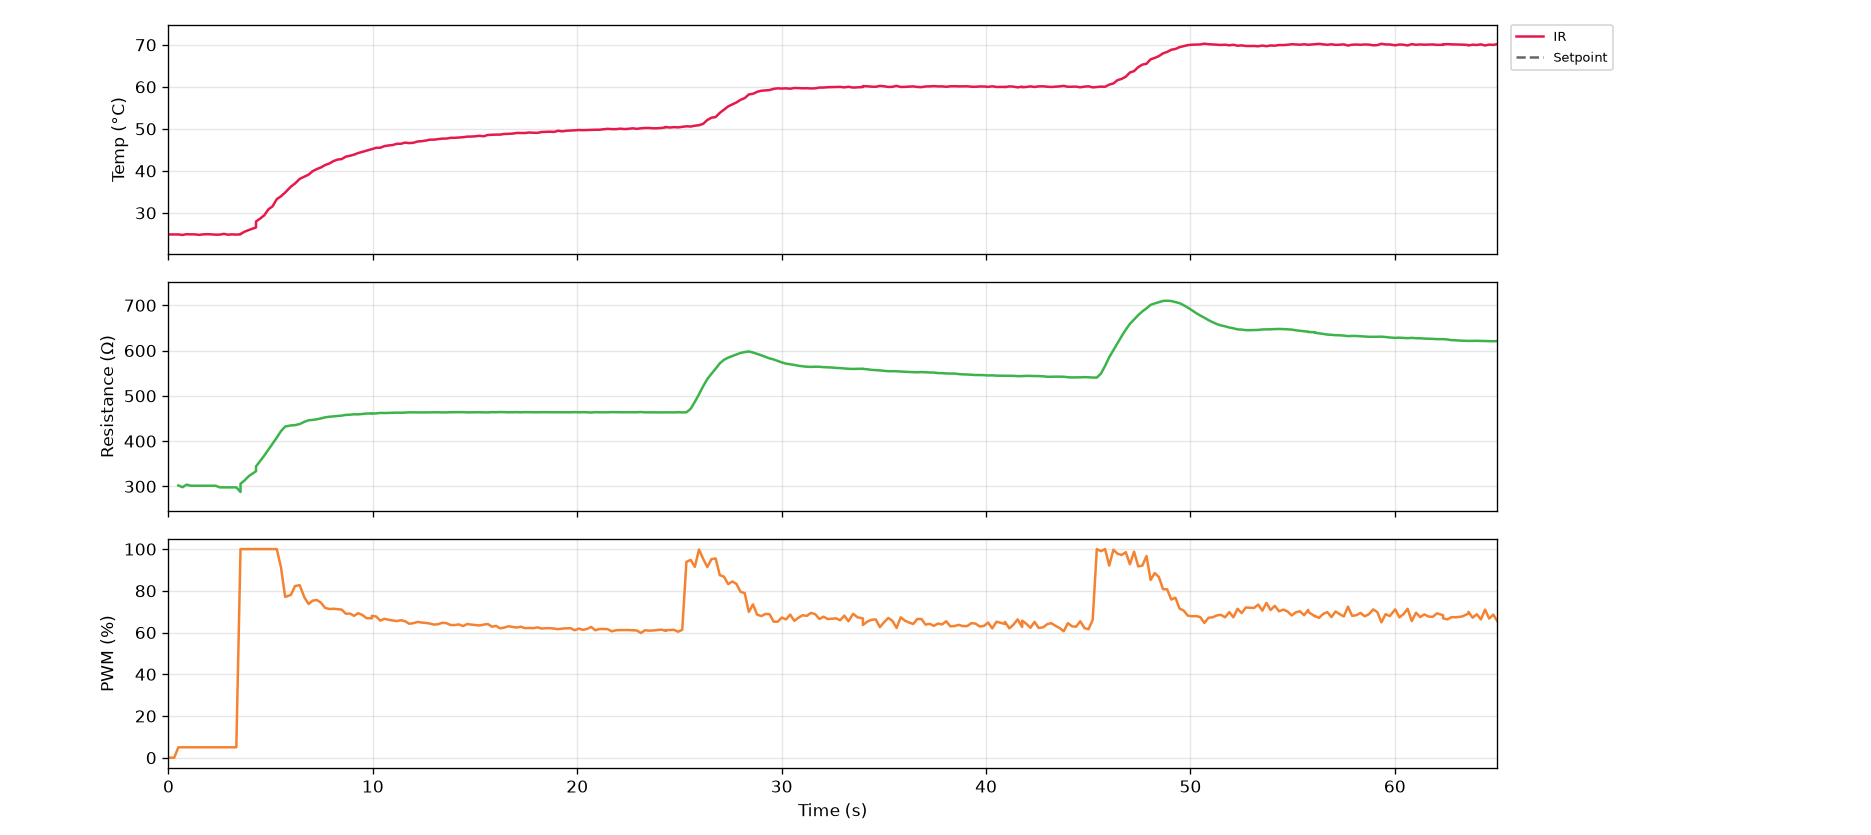

Data behind this chart, as committed beside it:
serial_number, time_s, timestamp, ir_C, thermocouple_C, resistance_ohm, voltage_V, current_mA, pwm_pct, pid_auto, pid_input
G5-5, 0.1, 2026-10-27T15:25:53, 24.87, nan, nan, 0.0, 0.0, 0.0, 0, 0
G5-5, 0.3, 2026-10-27T15:25:53, 24.87, nan, nan, 0.0, 0.0, 0.0, 0, 0
G5-5, 0.5, 2026-10-27T15:25:54, 24.87, nan, 302.1, 0.352, 1.165, 5.0, 0, 0
G5-5, 0.7, 2026-10-27T15:25:54, 24.75, nan, 298.2, 0.44, 1.476, 5.0, 0, 0
G5-5, 0.9, 2026-10-27T15:25:54, 24.93, nan, 303.9, 0.472, 1.553, 5.0, 0, 0
G5-5, 1.1, 2026-10-27T15:25:54, 24.89, nan, 301.5, 0.48, 1.592, 5.0, 0, 0
G5-5, 1.3, 2026-10-27T15:25:54, 24.89, nan, 301.5, 0.48, 1.592, 5.0, 0, 0
G5-5, 1.5, 2026-10-27T15:25:55, 24.77, nan, 301.5, 0.48, 1.592, 5.0, 0, 0
G5-5, 1.7, 2026-10-27T15:25:55, 24.89, nan, 301.5, 0.48, 1.592, 5.0, 0, 0
G5-5, 1.9, 2026-10-27T15:25:55, 24.93, nan, 301.5, 0.48, 1.592, 5.0, 0, 0
G5-5, 2.1, 2026-10-27T15:25:55, 24.89, nan, 301.5, 0.48, 1.592, 5.0, 0, 0
G5-5, 2.3, 2026-10-27T15:25:55, 24.81, nan, 301.5, 0.48, 1.592, 5.0, 0, 0
G5-5, 2.5, 2026-10-27T15:25:56, 24.83, nan, 297.8, 0.48, 1.612, 5.0, 0, 0
G5-5, 2.7, 2026-10-27T15:25:56, 25.01, nan, 297.8, 0.48, 1.612, 5.0, 0, 0
G5-5, 2.9, 2026-10-27T15:25:56, 24.81, nan, 297.8, 0.48, 1.612, 5.0, 0, 0
G5-5, 3.1, 2026-10-27T15:25:56, 24.89, nan, 297.8, 0.48, 1.612, 5.0, 0, 0
G5-5, 3.3, 2026-10-27T15:25:56, 24.83, nan, 297.8, 0.48, 1.612, 5.0, 0, 0
G5-5, 3.5, 2026-10-27T15:25:57, 24.89, nan, 287.6, 4.496, 15.63, 100.0, 0, 0
G5-5, 3.5, 2026-10-27T15:25:57, 24.99, nan, 305.8, 8.68, 28.39, 100.0, 0, 0
G5-5, 3.7, 2026-10-27T15:25:57, 25.53, nan, 313.5, 9.904, 31.59, 100.0, 0, 0
G5-5, 3.9, 2026-10-27T15:25:57, 25.93, nan, 322.9, 10.46, 32.41, 100.0, 0, 0
G5-5, 4.3, 2026-10-27T15:25:57, 26.53, nan, 333.4, 10.86, 32.58, 100.0, 0, 0
G5-5, 4.3, 2026-10-27T15:25:57, 27.95, nan, 344.1, 11.2, 32.54, 100.0, 0, 0
G5-5, 4.5, 2026-10-27T15:25:58, 28.65, nan, 356, 11.54, 32.41, 100.0, 0, 0
G5-5, 4.7, 2026-10-27T15:25:58, 29.43, nan, 368.1, 11.86, 32.23, 100.0, 0, 0
G5-5, 4.9, 2026-10-27T15:25:58, 30.85, nan, 381, 12.2, 32.02, 100.0, 0, 0
G5-5, 5.1, 2026-10-27T15:25:58, 31.57, nan, 394.4, 12.53, 31.77, 100.0, 0, 0
G5-5, 5.3, 2026-10-27T15:25:58, 33.27, nan, 407.7, 12.86, 31.53, 100.0, 1, 2
G5-5, 5.5, 2026-10-27T15:25:59, 33.95, nan, 422, 13.19, 31.26, 91.3, 1, 2
G5-5, 5.7, 2026-10-27T15:25:59, 34.85, nan, 432.2, 12.83, 29.69, 77.1, 1, 2
G5-5, 6.0, 2026-10-27T15:25:59, 36.23, nan, 434.6, 11.68, 26.87, 78.0, 1, 2
G5-5, 6.2, 2026-10-27T15:25:59, 37.01, nan, 435.3, 11.35, 26.08, 82.3, 1, 2
G5-5, 6.4, 2026-10-27T15:26:00, 38.09, nan, 437.7, 11.6, 26.5, 82.7, 1, 2
G5-5, 6.6, 2026-10-27T15:26:00, 38.63, nan, 442.6, 11.78, 26.62, 76.9, 1, 2
G5-5, 6.9, 2026-10-27T15:26:00, 39.11, nan, 446.0, 11.44, 25.65, 73.7, 1, 2
G5-5, 7.1, 2026-10-27T15:26:00, 39.93, nan, 446.9, 11.07, 24.78, 75.3, 1, 2
G5-5, 7.3, 2026-10-27T15:26:00, 40.43, nan, 448.2, 11.08, 24.72, 75.6, 1, 2
G5-5, 7.5, 2026-10-27T15:26:01, 40.83, nan, 450.2, 11.13, 24.72, 74.3, 1, 2
G5-5, 7.7, 2026-10-27T15:26:01, 41.39, nan, 452.6, 11.07, 24.47, 71.8, 1, 2
G5-5, 7.9, 2026-10-27T15:26:01, 41.75, nan, 453.8, 10.86, 23.94, 71.3, 1, 2
G5-5, 8.1, 2026-10-27T15:26:01, 42.31, nan, 454.6, 10.75, 23.65, 71.4, 1, 2
G5-5, 8.3, 2026-10-27T15:26:01, 42.69, nan, 455.5, 10.72, 23.53, 71.2, 1, 2
G5-5, 8.5, 2026-10-27T15:26:02, 42.81, nan, 456.3, 10.7, 23.46, 71.0, 1, 2
G5-5, 8.7, 2026-10-27T15:26:02, 43.39, nan, 457.9, 10.7, 23.36, 69.0, 1, 2
G5-5, 8.9, 2026-10-27T15:26:02, 43.59, nan, 458.3, 10.53, 22.97, 69.1, 1, 2
G5-5, 9.1, 2026-10-27T15:26:02, 43.87, nan, 459.3, 10.49, 22.84, 68.0, 1, 2
G5-5, 9.3, 2026-10-27T15:26:02, 44.25, nan, 459.1, 10.38, 22.6, 69.3, 1, 2
G5-5, 9.5, 2026-10-27T15:26:03, 44.53, nan, 459.9, 10.45, 22.72, 68.4, 1, 2
G5-5, 9.7, 2026-10-27T15:26:03, 44.83, nan, 460.9, 10.41, 22.58, 66.9, 1, 2
G5-5, 9.9, 2026-10-27T15:26:03, 45.15, nan, 461.2, 10.27, 22.27, 66.8, 1, 2
G5-5, 10.0, 2026-10-27T15:26:03, 45.17, nan, 460.8, 10.19, 22.12, 68.0, 1, 2
G5-5, 10.2, 2026-10-27T15:26:03, 45.49, nan, 461.2, 10.27, 22.27, 67.7, 1, 2
G5-5, 10.4, 2026-10-27T15:26:03, 45.51, nan, 462.3, 10.29, 22.25, 65.7, 1, 2
G5-5, 10.6, 2026-10-27T15:26:04, 45.89, nan, 462, 10.12, 21.9, 66.6, 1, 2
G5-5, 10.8, 2026-10-27T15:26:04, 46.05, nan, 462.4, 10.13, 21.9, 66.1, 1, 2
G5-5, 11.0, 2026-10-27T15:26:04, 46.15, nan, 462.6, 10.09, 21.81, 65.8, 1, 2
G5-5, 11.2, 2026-10-27T15:26:04, 46.45, nan, 462.9, 10.05, 21.71, 65.5, 1, 2
G5-5, 11.4, 2026-10-27T15:26:04, 46.45, nan, 462.7, 10.0, 21.61, 65.9, 1, 2
G5-5, 11.6, 2026-10-27T15:26:05, 46.73, nan, 463, 10.02, 21.65, 65.4, 1, 2
G5-5, 11.8, 2026-10-27T15:26:05, 46.61, nan, 463.6, 9.992, 21.55, 64.2, 1, 2
... 266 more rows
